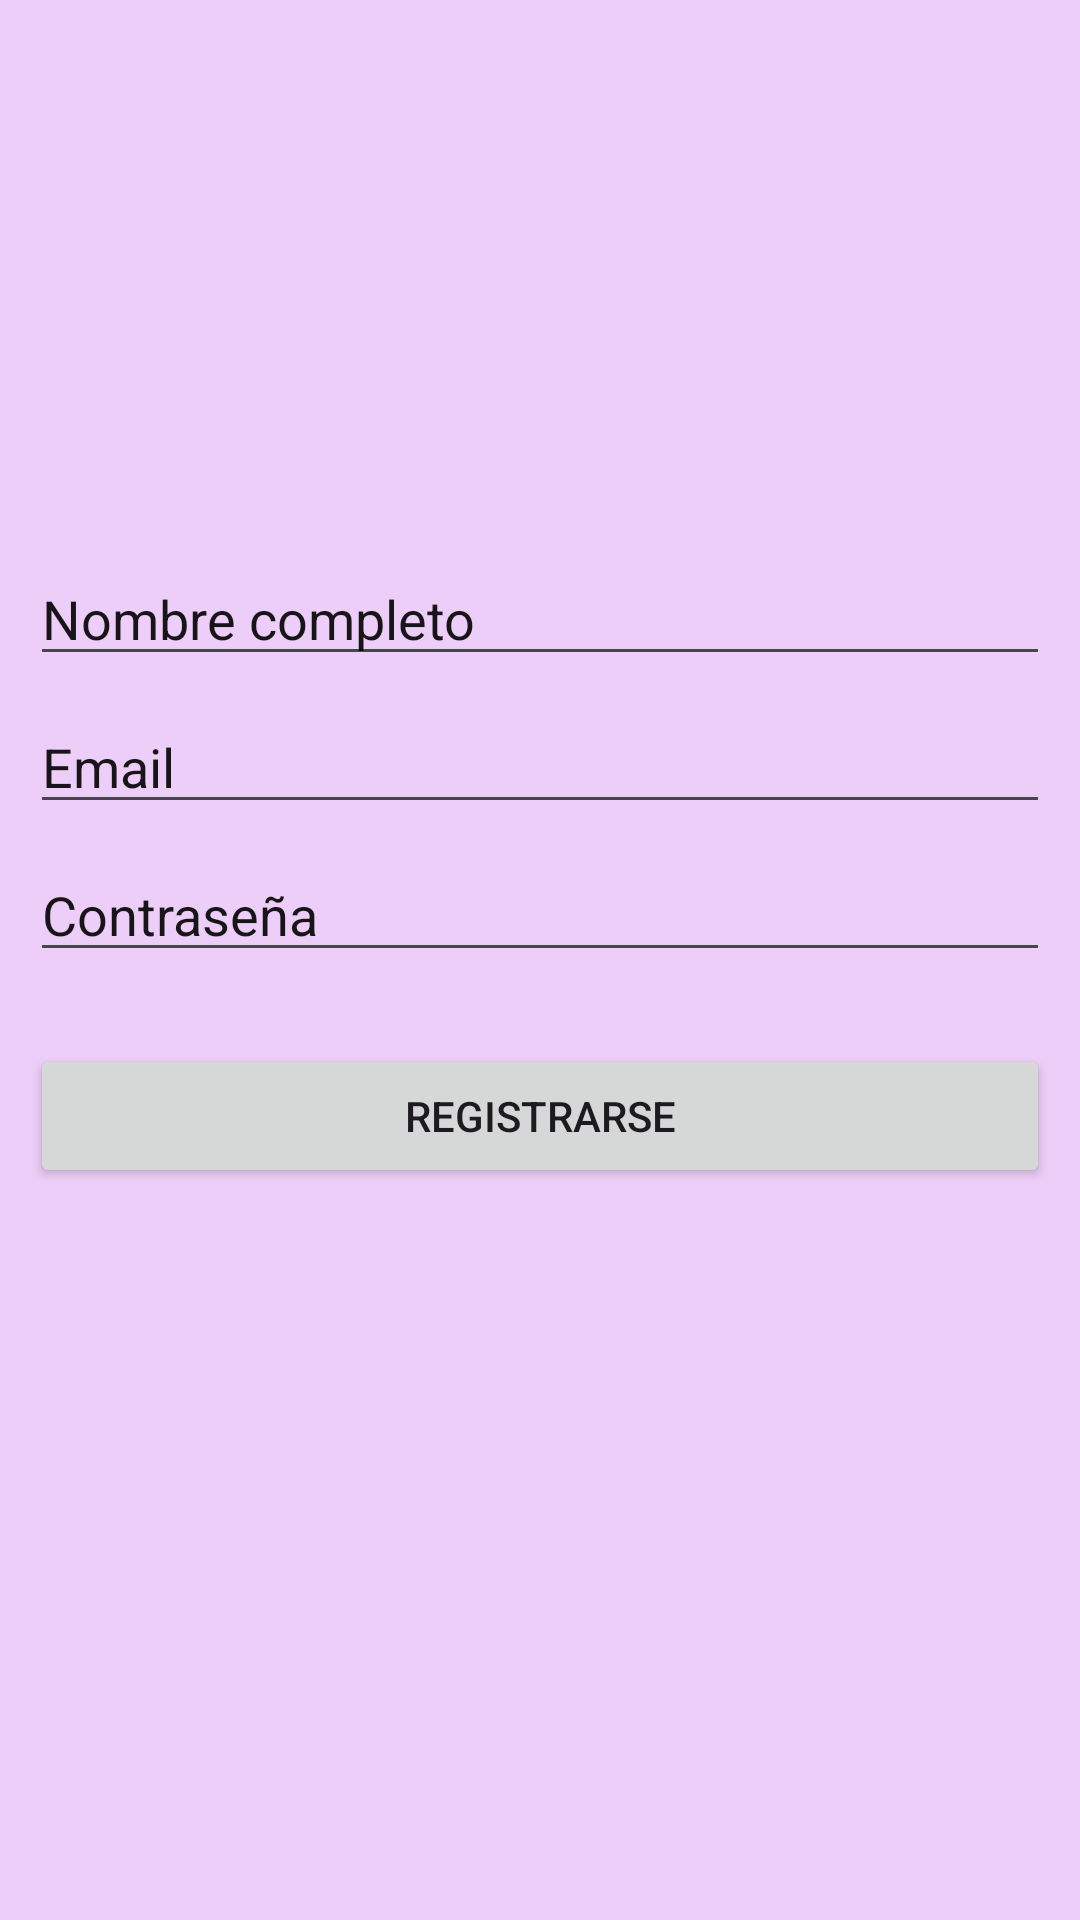

Reconstruct the res/layout file that produces this screen, plus the resources it refers to.
<!-- AndroidManifest.xml: application theme Theme.SegundaEntregaDAS -->
<!-- res/layout/activity_registro.xml -->
<?xml version="1.0" encoding="utf-8"?>
<androidx.constraintlayout.widget.ConstraintLayout xmlns:android="http://schemas.android.com/apk/res/android"
    xmlns:app="http://schemas.android.com/apk/res-auto"
    xmlns:tools="http://schemas.android.com/tools"
    android:id="@+id/linearLayout2"
    android:layout_width="match_parent"
    android:layout_height="match_parent"
    android:background="#EDCEF8">

    <EditText
        android:id="@+id/etNombre"
        android:layout_width="0dp"
        android:layout_height="wrap_content"
        android:layout_marginStart="10dp"
        android:layout_marginTop="184dp"
        android:layout_marginEnd="10dp"
        android:hint="Nombre completo"
        android:textColorHint="#E6000000"
        app:layout_constraintEnd_toEndOf="parent"
        app:layout_constraintStart_toStartOf="parent"
        app:layout_constraintTop_toTopOf="parent" />

    <EditText
        android:id="@+id/etEmail"
        android:layout_width="0dp"
        android:layout_height="wrap_content"
        android:layout_marginStart="10dp"
        android:layout_marginTop="8dp"
        android:layout_marginEnd="10dp"
        android:hint="Email"
        android:inputType="textEmailAddress"
        android:textColorHint="#E6000000"
        app:layout_constraintEnd_toEndOf="parent"
        app:layout_constraintHorizontal_bias="1.0"
        app:layout_constraintStart_toStartOf="parent"
        app:layout_constraintTop_toBottomOf="@+id/etNombre" />

    <EditText
        android:id="@+id/etPassword"
        android:layout_width="0dp"
        android:layout_height="wrap_content"
        android:layout_marginStart="10dp"
        android:layout_marginTop="8dp"
        android:layout_marginEnd="10dp"
        android:hint="Contraseña"
        android:inputType="textPassword"
        android:textColorHint="#E6000000"
        app:layout_constraintEnd_toEndOf="parent"
        app:layout_constraintHorizontal_bias="1.0"
        app:layout_constraintStart_toStartOf="parent"
        app:layout_constraintTop_toBottomOf="@+id/etEmail" />

    <Button
        android:id="@+id/btnRegistrar"
        android:layout_width="0dp"
        android:layout_height="wrap_content"
        android:layout_marginStart="10dp"
        android:layout_marginTop="24dp"
        android:layout_marginEnd="10dp"
        android:text="Registrarse"
        app:layout_constraintEnd_toEndOf="parent"
        app:layout_constraintStart_toStartOf="parent"
        app:layout_constraintTop_toBottomOf="@+id/etPassword" />

    <TextView
        android:id="@+id/tvResult"
        android:layout_width="wrap_content"
        android:layout_height="wrap_content"
        app:layout_constraintEnd_toStartOf="@+id/btnRegistrar"
        app:layout_constraintStart_toStartOf="@+id/btnRegistrar"
        app:layout_constraintTop_toBottomOf="@+id/btnRegistrar" />
</androidx.constraintlayout.widget.ConstraintLayout>
<!-- resources referenced by this layout -->
<resources>
  <style name="Theme.SegundaEntregaDAS" parent="Base.Theme.SegundaEntregaDAS" />
  <style name="Base.Theme.SegundaEntregaDAS" parent="Theme.Material3.DayNight.NoActionBar">
          
          
      </style>
</resources>
